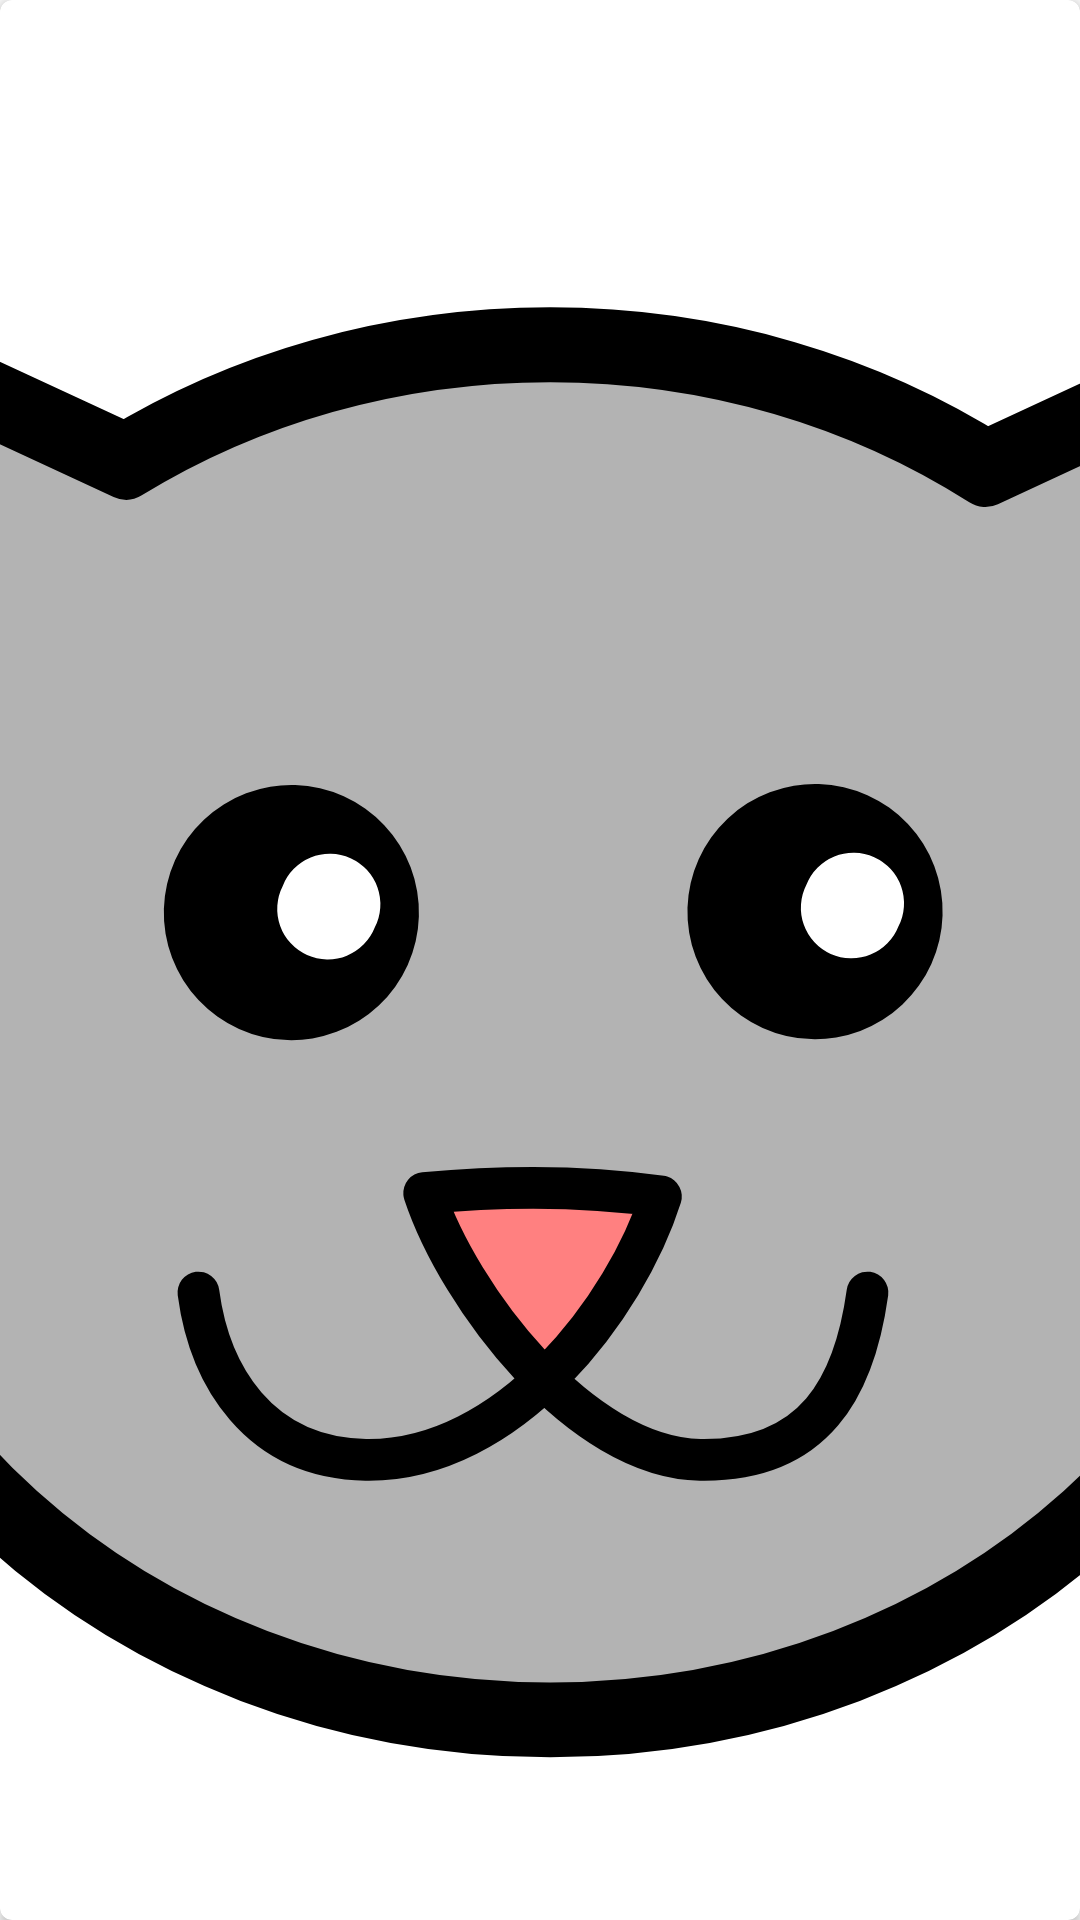

Write the Android layout XML for this screen, with the resource values it uses.
<!-- AndroidManifest.xml: application theme AppTheme -->
<!-- res/layout/card_item.xml -->
<?xml version="1.0" encoding="utf-8"?>
<android.support.v7.widget.CardView xmlns:android="http://schemas.android.com/apk/res/android"
    xmlns:app="http://schemas.android.com/apk/res-auto"
    android:layout_width="@dimen/card_size"
    android:layout_height="@dimen/card_size"
    android:layout_margin="@dimen/item_margin"
    app:cardCornerRadius="4dp">

    <ViewFlipper
        android:id="@+id/viewFlipper"
        android:layout_width="match_parent"
        android:layout_height="match_parent"
        android:animateLayoutChanges="true"
        android:inAnimation="@anim/card_flip_in">

        <ImageView
            android:id="@+id/cardBack"
            android:layout_width="match_parent"
            android:layout_height="match_parent"
            android:scaleType="centerCrop"
            app:srcCompat="@drawable/ic_kitten_icon" />

        <ImageView
            android:id="@+id/cardFront"
            android:layout_width="match_parent"
            android:layout_height="match_parent"
            android:scaleType="centerCrop"
            android:src="@android:drawable/ic_lock_idle_alarm" />
    </ViewFlipper>
</android.support.v7.widget.CardView>
<!-- resources referenced by this layout -->
<resources>
  <dimen name="card_size">90dp</dimen>
  <dimen name="item_margin">8dp</dimen>
  <!-- drawable ic_kitten_icon: vector/xml drawable (drawable, 2188 chars, omitted) -->
  <style name="AppTheme" parent="Theme.AppCompat.Light.NoActionBar">
          
          <item name="colorPrimary">@color/colorPrimary</item>
          <item name="colorPrimaryDark">@color/colorPrimaryDark</item>
          <item name="colorAccent">@color/colorAccent</item>
      </style>
  <!-- not gathered from this repository: default colours our renderer supplied (Android Studio template values) -->
  <color name="colorPrimary">#FF6200EE</color>
  <color name="colorPrimaryDark">#FF3700B3</color>
  <color name="colorAccent">#FF03DAC5</color>
</resources>
